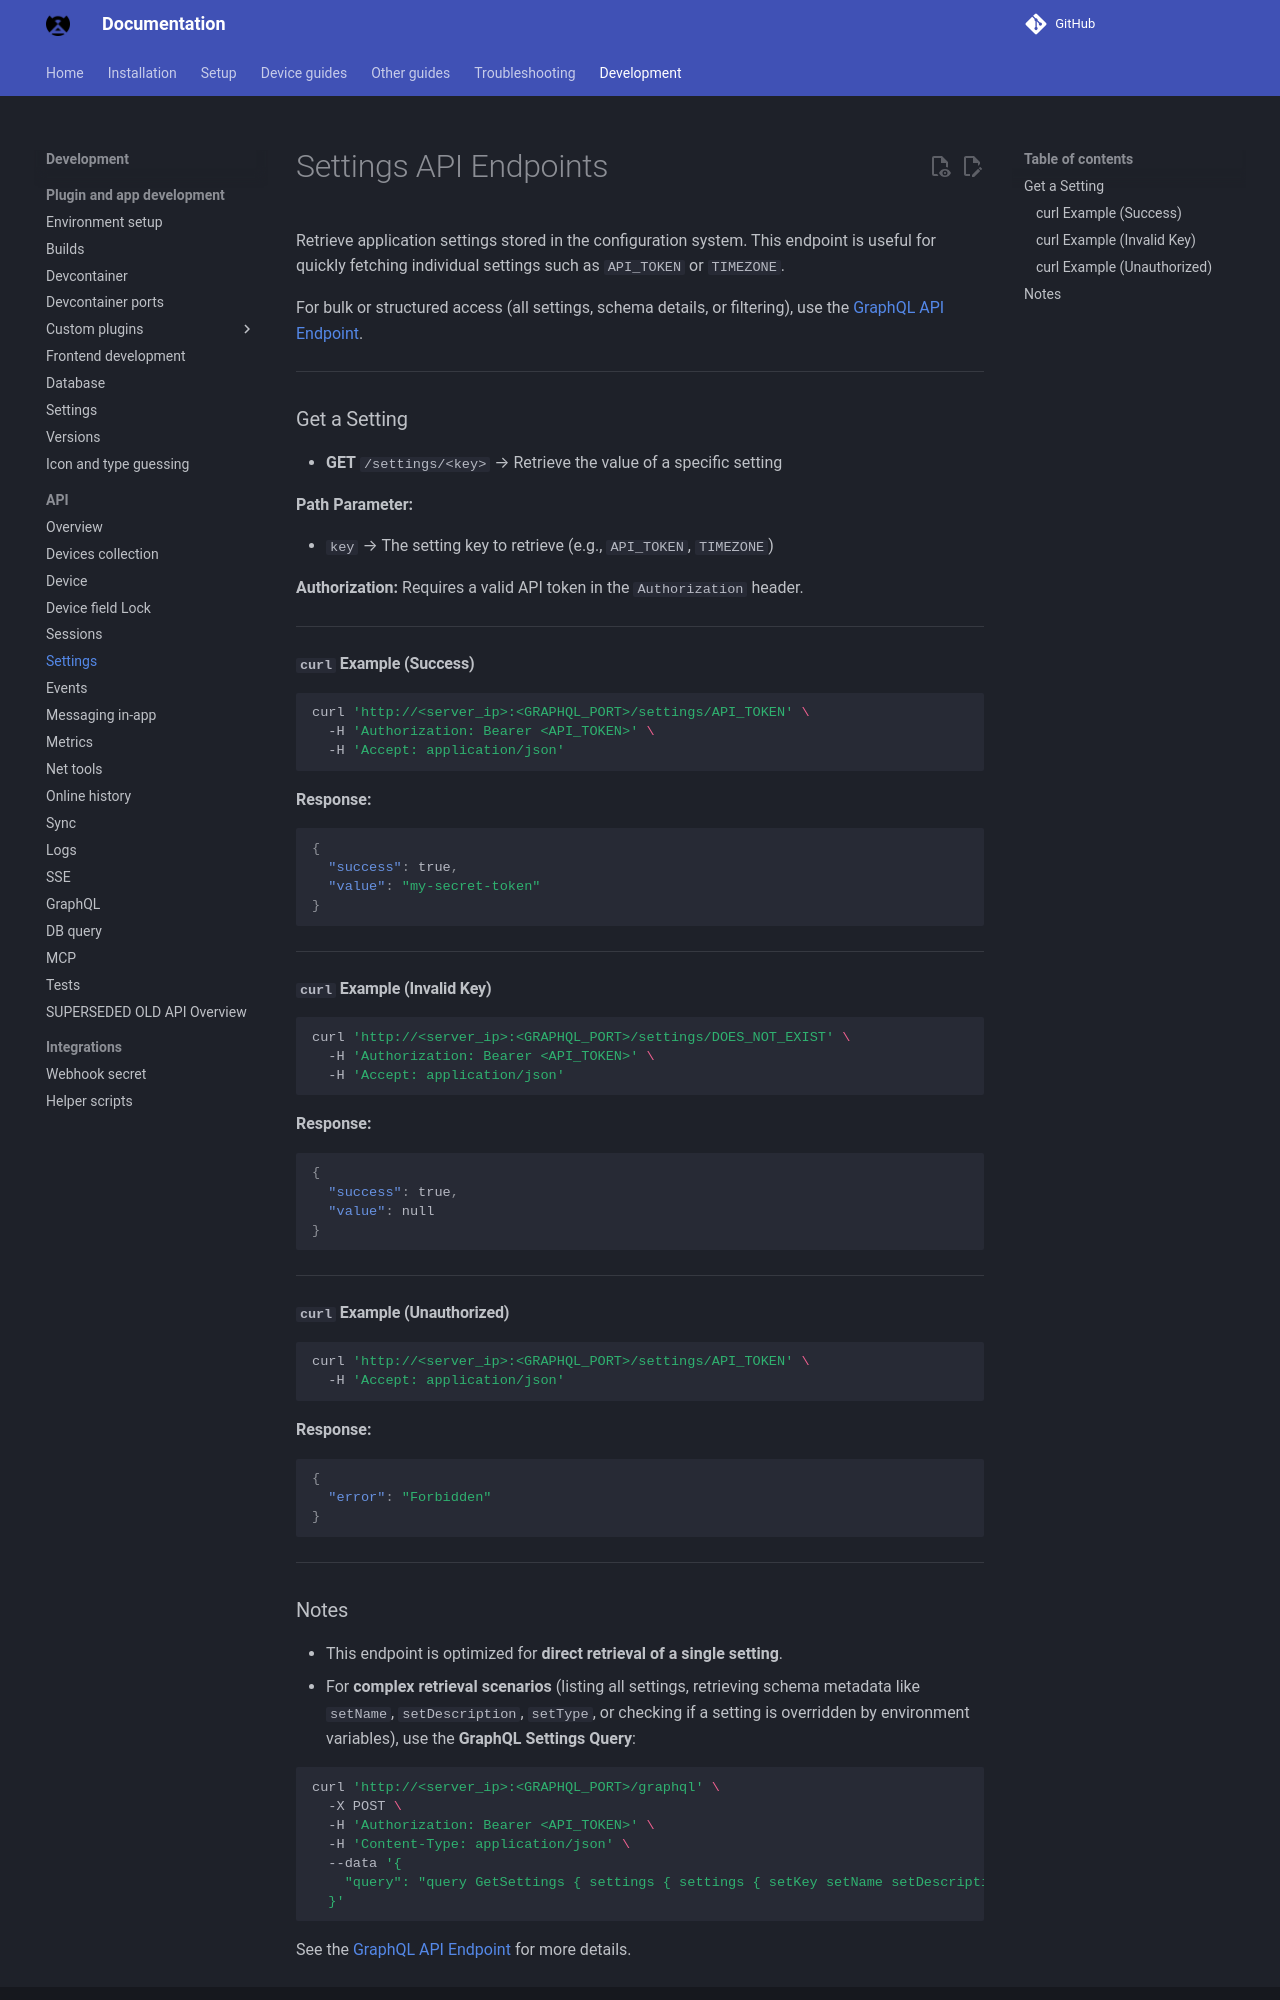

repository: byronstevepinedaluna-debug/Control-de-Red · page: API_SETTINGS/index.html · generator: mkdocs

# Settings API Endpoints

Retrieve application settings stored in the configuration system. This endpoint is useful for quickly fetching individual settings such as `API_TOKEN` or `TIMEZONE`.

For bulk or structured access (all settings, schema details, or filtering), use the [GraphQL API Endpoint](API_GRAPHQL.md).

---

### Get a Setting

* **GET** `/settings/<key>` → Retrieve the value of a specific setting

**Path Parameter:**

* `key` → The setting key to retrieve (e.g., `API_TOKEN`, `TIMEZONE`)

**Authorization:**
Requires a valid API token in the `Authorization` header.

---

#### `curl` Example (Success)

```sh
curl 'http://<server_ip>:<GRAPHQL_PORT>/settings/API_TOKEN' \
  -H 'Authorization: Bearer <API_TOKEN>' \
  -H 'Accept: application/json'
```

**Response:**

```json
{
  "success": true,
  "value": "my-secret-token"
}
```

---

#### `curl` Example (Invalid Key)

```sh
curl 'http://<server_ip>:<GRAPHQL_PORT>/settings/DOES_NOT_EXIST' \
  -H 'Authorization: Bearer <API_TOKEN>' \
  -H 'Accept: application/json'
```

**Response:**

```json
{
  "success": true,
  "value": null
}
```

---

#### `curl` Example (Unauthorized)

```sh
curl 'http://<server_ip>:<GRAPHQL_PORT>/settings/API_TOKEN' \
  -H 'Accept: application/json'
```

**Response:**

```json
{
  "error": "Forbidden"
}
```

---
